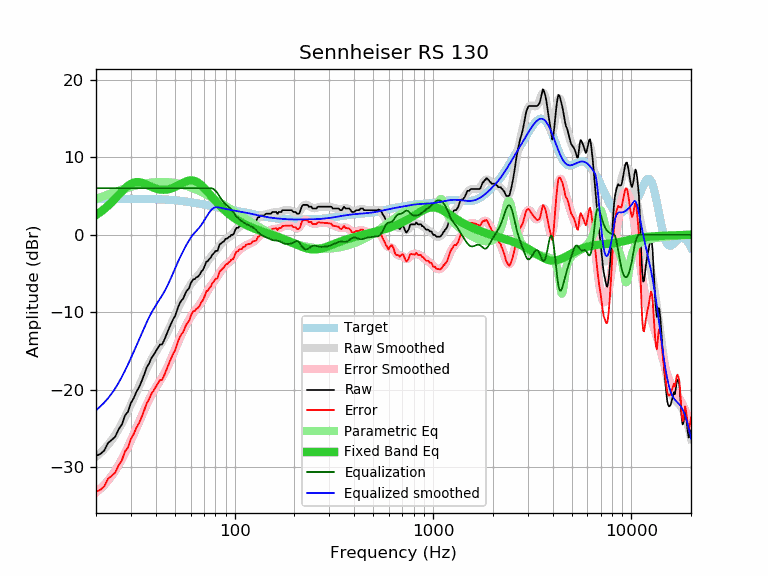

Source data for this figure (header and first rows):
frequency, raw, error, smoothed, error_smoothed, equalization, parametric_eq, equalized_raw, equalized_smoothed, target
20, -28.51, -33.13, -28.63, -33.24, 6.00, 2.54, -22.51, -22.63, 4.61
21, -28.29, -32.91, -28.17, -32.78, 6.00, 2.91, -22.29, -22.17, 4.62
22, -27.83, -32.45, -27.65, -32.27, 6.00, 3.31, -21.83, -21.65, 4.62
23, -26.85, -31.47, -27.09, -31.71, 6.00, 3.74, -20.85, -21.09, 4.62
24, -26.46, -31.09, -26.48, -31.10, 6.00, 4.19, -20.46, -20.48, 4.62
25, -26.04, -30.67, -25.81, -30.43, 6.00, 4.66, -20.04, -19.81, 4.62
26, -25.10, -29.73, -25.09, -29.71, 6.00, 5.13, -19.10, -19.09, 4.62
27, -24.47, -29.10, -24.32, -28.95, 6.00, 5.57, -18.47, -18.32, 4.63
28, -23.30, -27.93, -23.53, -28.16, 6.00, 5.97, -17.30, -17.53, 4.63
29, -22.82, -27.45, -22.72, -27.35, 6.00, 6.31, -16.82, -16.72, 4.63
30, -21.70, -26.33, -21.90, -26.53, 6.00, 6.56, -15.70, -15.90, 4.63
31, -21.06, -25.69, -21.09, -25.71, 6.00, 6.72, -15.06, -15.09, 4.63
32, -20.23, -24.86, -20.28, -24.90, 6.00, 6.78, -14.23, -14.28, 4.62
33, -19.65, -24.28, -19.49, -24.11, 6.00, 6.77, -13.65, -13.49, 4.62
34, -18.86, -23.48, -18.73, -23.35, 6.00, 6.70, -12.86, -12.73, 4.62
35, -18.02, -22.64, -18.00, -22.61, 6.00, 6.59, -12.02, -12.00, 4.62
36, -17.13, -21.75, -17.31, -21.92, 6.00, 6.46, -11.13, -11.31, 4.61
37, -16.63, -21.24, -16.68, -21.29, 6.00, 6.32, -10.63, -10.68, 4.61
38, -15.93, -20.54, -16.10, -20.71, 6.00, 6.18, -9.93, -10.10, 4.60
39, -15.52, -20.12, -15.59, -20.18, 6.00, 6.06, -9.52, -9.59, 4.60
40, -15.04, -19.63, -15.12, -19.71, 6.00, 5.96, -9.04, -9.12, 4.59
41, -14.61, -19.19, -14.69, -19.26, 6.00, 5.89, -8.61, -8.69, 4.58
42, -14.16, -18.73, -14.27, -18.84, 6.00, 5.83, -8.16, -8.27, 4.57
43, -14.16, -18.72, -13.86, -18.42, 6.00, 5.80, -8.16, -7.86, 4.56
44, -13.67, -18.22, -13.43, -17.97, 6.00, 5.80, -7.67, -7.43, 4.54
45, -13.08, -17.61, -12.97, -17.50, 6.00, 5.81, -7.08, -6.97, 4.53
46, -12.47, -16.99, -12.49, -17.00, 6.00, 5.85, -6.47, -6.49, 4.51
47, -11.88, -16.38, -11.97, -16.47, 6.00, 5.90, -5.88, -5.97, 4.50
48, -11.38, -15.86, -11.45, -15.92, 6.00, 5.98, -5.38, -5.45, 4.48
49, -10.88, -15.34, -10.91, -15.37, 6.00, 6.06, -4.88, -4.91, 4.46
50, -10.51, -14.95, -10.39, -14.83, 6.00, 6.16, -4.51, -4.39, 4.44
51, -9.89, -14.31, -9.88, -14.30, 6.00, 6.27, -3.89, -3.88, 4.42
52, -9.27, -13.67, -9.40, -13.79, 6.00, 6.38, -3.27, -3.40, 4.40
53, -8.77, -13.15, -8.94, -13.31, 6.00, 6.49, -2.77, -2.94, 4.37
54, -8.46, -12.81, -8.51, -12.86, 6.00, 6.60, -2.46, -2.51, 4.35
55, -8.23, -12.56, -8.10, -12.43, 6.00, 6.70, -2.23, -2.10, 4.32
56, -7.77, -12.07, -7.72, -12.02, 6.00, 6.80, -1.77, -1.72, 4.30
57, -7.32, -11.60, -7.36, -11.63, 6.00, 6.88, -1.32, -1.36, 4.27
58, -7.09, -11.34, -7.01, -11.26, 6.00, 6.94, -1.09, -1.01, 4.25
59, -6.86, -11.08, -6.70, -10.91, 6.00, 6.99, -0.86, -0.70, 4.22
60, -6.30, -10.49, -6.40, -10.59, 6.00, 7.01, -0.30, -0.40, 4.19
61, -5.95, -10.12, -6.14, -10.31, 6.00, 7.00, 0.05, -0.14, 4.16
62, -5.72, -9.86, -5.92, -10.05, 6.00, 6.98, 0.28, 0.08, 4.13
63, -5.72, -9.83, -5.71, -9.81, 6.00, 6.93, 0.28, 0.29, 4.10
64, -5.49, -9.57, -5.52, -9.60, 6.00, 6.85, 0.51, 0.48, 4.07
65, -5.45, -9.50, -5.34, -9.38, 6.00, 6.76, 0.55, 0.66, 4.05
66, -5.27, -9.29, -5.15, -9.16, 6.00, 6.65, 0.73, 0.85, 4.02
67, -5.04, -9.03, -4.94, -8.93, 6.00, 6.52, 0.96, 1.06, 3.99
68, -4.71, -8.67, -4.71, -8.67, 6.00, 6.37, 1.29, 1.29, 3.96
69, -4.56, -8.49, -4.47, -8.39, 6.00, 6.22, 1.44, 1.53, 3.93
70, -4.27, -8.17, -4.21, -8.11, 6.00, 6.06, 1.73, 1.79, 3.90
71, -3.87, -7.74, -3.95, -7.81, 6.00, 5.89, 2.13, 2.05, 3.87
72, -3.44, -7.28, -3.69, -7.53, 6.00, 5.71, 2.56, 2.31, 3.84
73, -3.44, -7.25, -3.45, -7.26, 6.00, 5.54, 2.56, 2.55, 3.81
74, -3.22, -7.00, -3.22, -7.00, 6.00, 5.36, 2.78, 2.78, 3.78
75, -3.05, -6.80, -3.02, -6.77, 6.00, 5.19, 2.95, 2.98, 3.75
76, -2.92, -6.64, -2.83, -6.55, 6.00, 5.01, 3.08, 3.17, 3.72
77, -2.58, -6.27, -2.66, -6.35, 5.97, 4.84, 3.39, 3.31, 3.69
78, -2.47, -6.14, -2.49, -6.15, 5.91, 4.68, 3.43, 3.42, 3.66
79, -2.30, -5.94, -2.32, -5.96, 5.81, 4.51, 3.51, 3.49, 3.63
... 553 more rows
